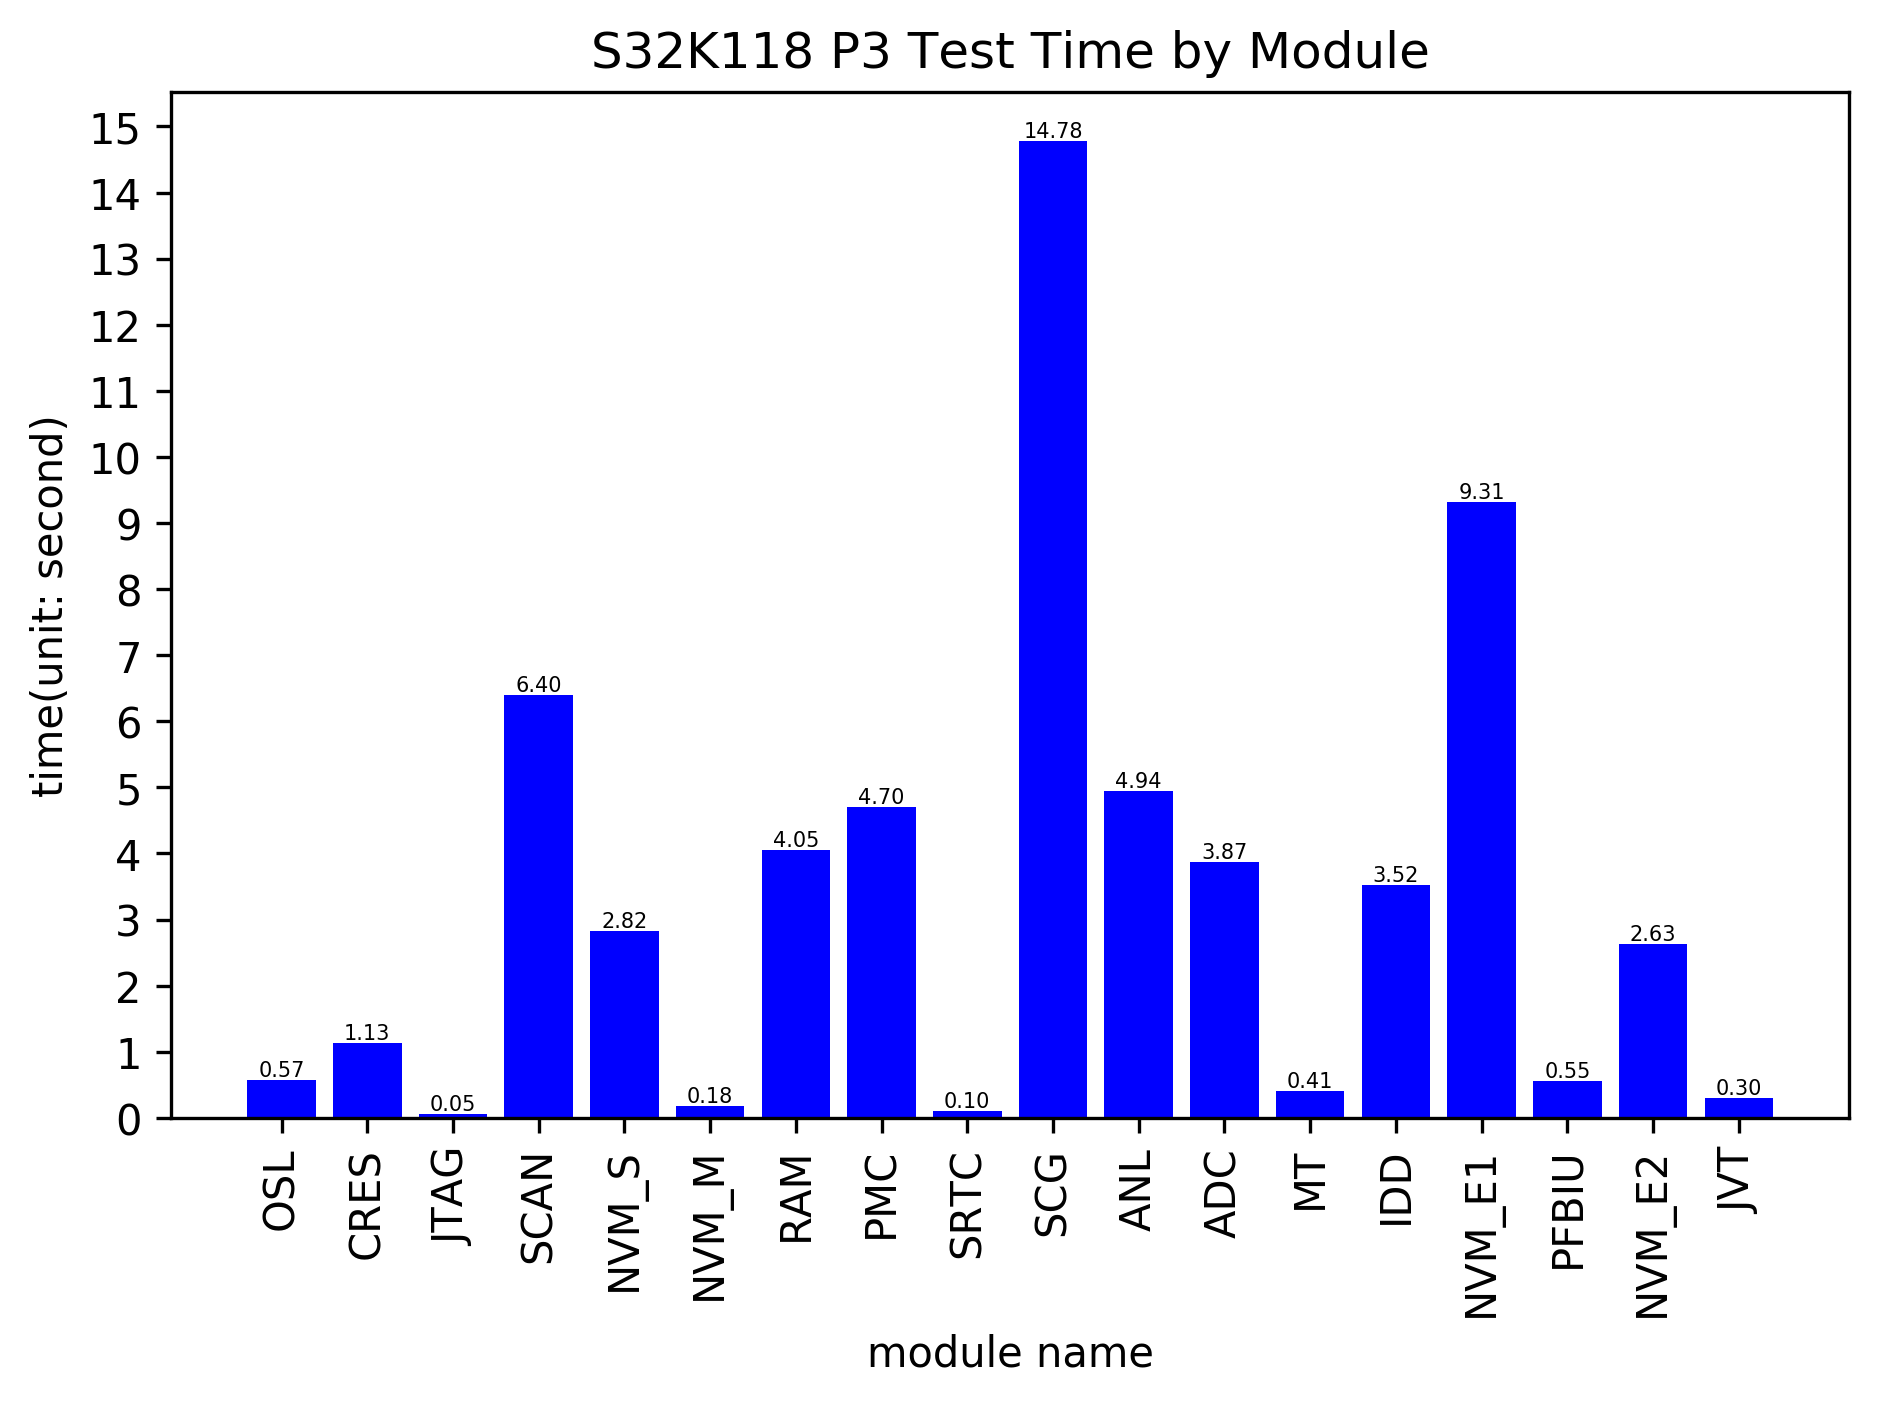

Source data for this figure (header and first rows):
, Flow, Step, Line, Total, PreBody, Body, PostBody
, PreJob, Reset, 0000, 0.03425
, defaults, 0005, 0.002306
, set-error-bin, 0006, 0.000021
, ProbeCard_ID, 0007, 0.003345
, Start_Program, 0008, 0.01787, 0.01273, 0.004769, 0.000374
, enable-flow-word, 0009, 0.000009
, create-site-var, 0010, 0.000009
, setup_sitevar_share, 0011, 0.0107
, logprint, 0012, 0.000020
, Start_Module, 0013, 0.001935, 0.000883, 0.000695, 0.000357
, nop, 0014, 0.000006
, goto, 0015, 0.000006
, nop, 0016, 0.000007
, continuity_nonshared_ti, 0017, 0.06399, 0.003325, 0.06005, 0.000615
, continuity_nonshared_ti, 0017, 0.05789, 0.001318, 0.05588, 0.000691
, continuity_shared_ti, 0020, 0.06634, 0.001308, 0.06455, 0.000483
, continuity_shared_ti, 0020, 0.0624, 0.001604, 0.06021, 0.000590
, nop, 0023, 0.000014
, Prb_Initialize_DisabledSites, 0024, 0.003712
, power_cycle2_ti, 0025, 0.03175
, trip_idd_ti, 0026, 0.138, 0.01344, 0.1166, 0.008003
, goto, 0028, 0.000009
, power_cycle2_ti, 0029, 0.03731
, leakage_probe_ti, 0030, 0.01885, 0.003673, 0.01444, 0.000736
, leakage_probe_ti, 0030, 0.01216, 0.001897, 0.009379, 0.000881
, power_cycle2_ti, 0033, 0.04434
, nop, 0034, 0.000014
, ModuleTestTime, 0035, 0.002753, 0.001265, 0.001112, 0.000375
, logprint, 0036, 0.000029
, Start_Module, 0037, 0.002117, 0.001032, 0.000714, 0.000371
, goto, 0038, 0.000007
, nop, 0039, 0.000009
, nop, 0045, 0.000008
, nop, 0051, 0.000008
, CRES_GPIO_Meas, 0057, 0.1863, 0.001139, 0.1847, 0.000491
, CRES_GPIO_Meas, 0057, 0.1827, 0.001157, 0.1809, 0.000650
, CRES_GPIO_Meas, 0057, 0.1829, 0.001365, 0.181, 0.000529
, CRES_GPIO_Calc, 0061, 0.01476
, CRES_Analog_Meas, 0063, 0.1834, 0.001646, 0.1812, 0.000560
, CRES_Analog_Meas, 0063, 0.1814, 0.001257, 0.1796, 0.000508
, CRES_Analog_Meas, 0063, 0.1807, 0.001233, 0.179, 0.000506
, CRES_Analog_Calc, 0067, 0.01312
, nop, 0069, 0.000015
, nop, 0073, 0.000010
, nop, 0075, 0.000008
, ModuleTestTime, 0076, 0.002751, 0.001327, 0.000994, 0.000430
, logprint, 0077, 0.000030
, logprint, 0078, 0.000026
, Start_Module, 0079, 0.002629, 0.001247, 0.000830, 0.000551
, power_cycle_ti, 0080, 0.008711
, goto, 0081, 0.000010
, S32K118_0n97v_jtag_production_PROBE_SHAR…, 0088, 0.000010
, S32K118_0n97v_jtag_production_PROBE_SHAR…, 0089, 0.01893, 0.004413, 0.01401, 0.000513
, S32K118_0n97v_jtag_production_PROBE_SHAR…, 0090, 0.01759, 0.003268, 0.01381, 0.000508
, nop, 0091, 0.000011
, ModuleTestTime, 0092, 0.002734, 0.001160, 0.001135, 0.000439
, logprint, 0093, 0.000027
, logprint, 0094, 0.000021
, Start_Module, 0095, 0.002342, 0.001114, 0.000815, 0.000413
, goto, 0096, 0.000008
... 990 more rows
